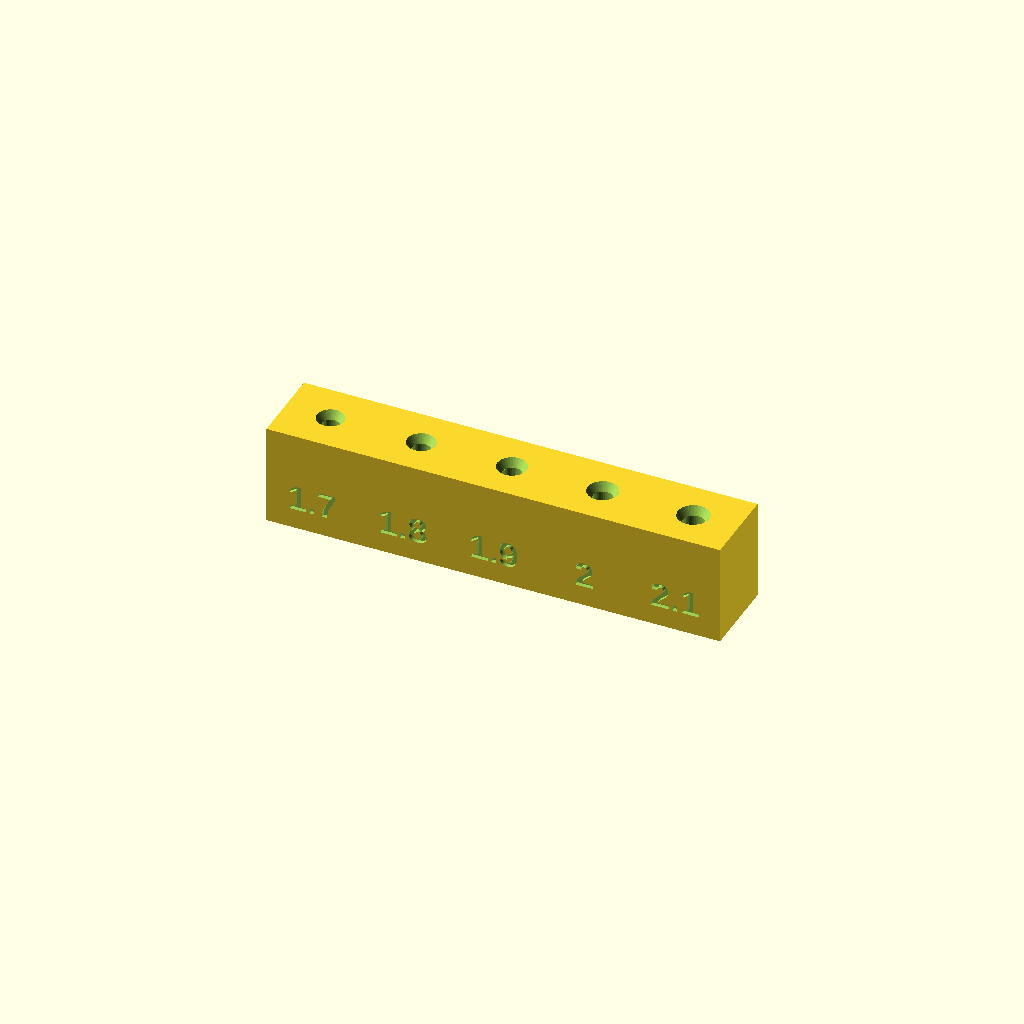
Cell 1: rendered with the file's own defaults.
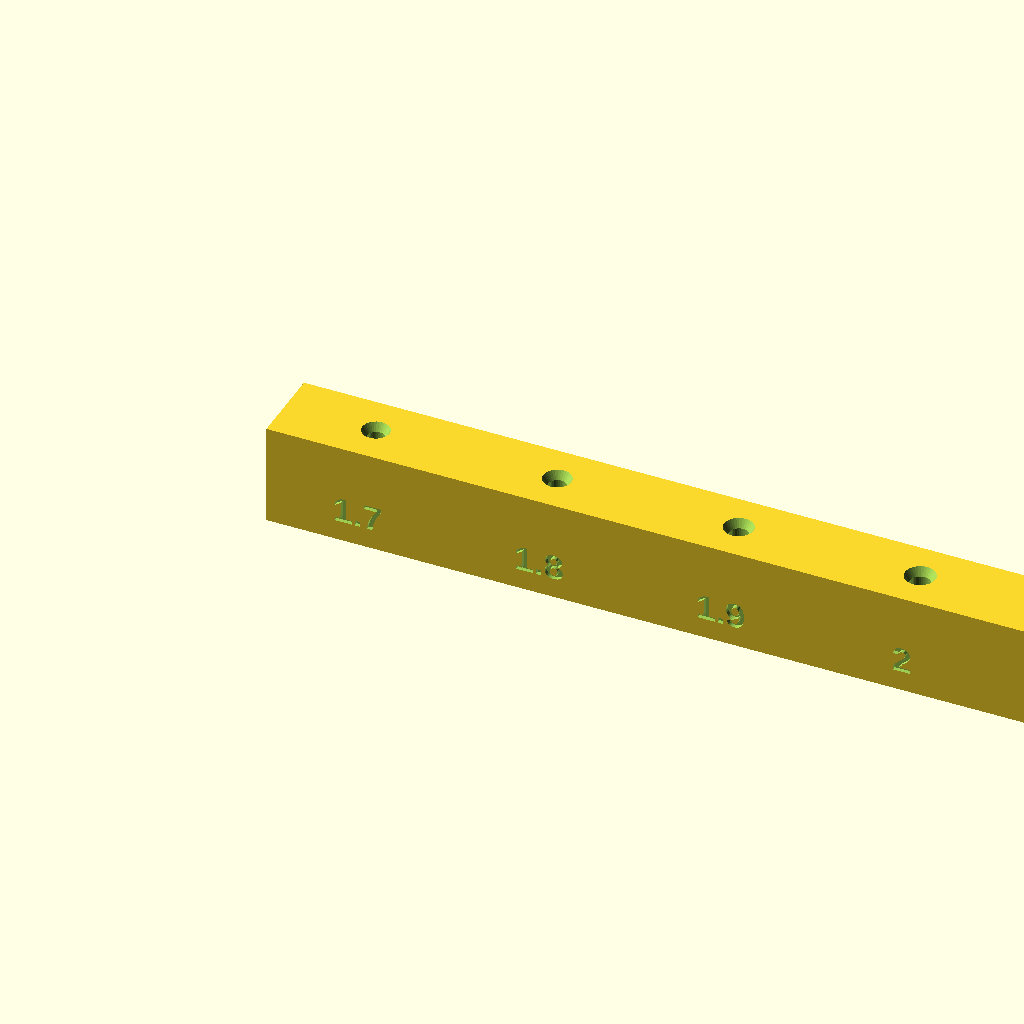
Cell 2 — pitch set to 18, the other parameters unchanged.
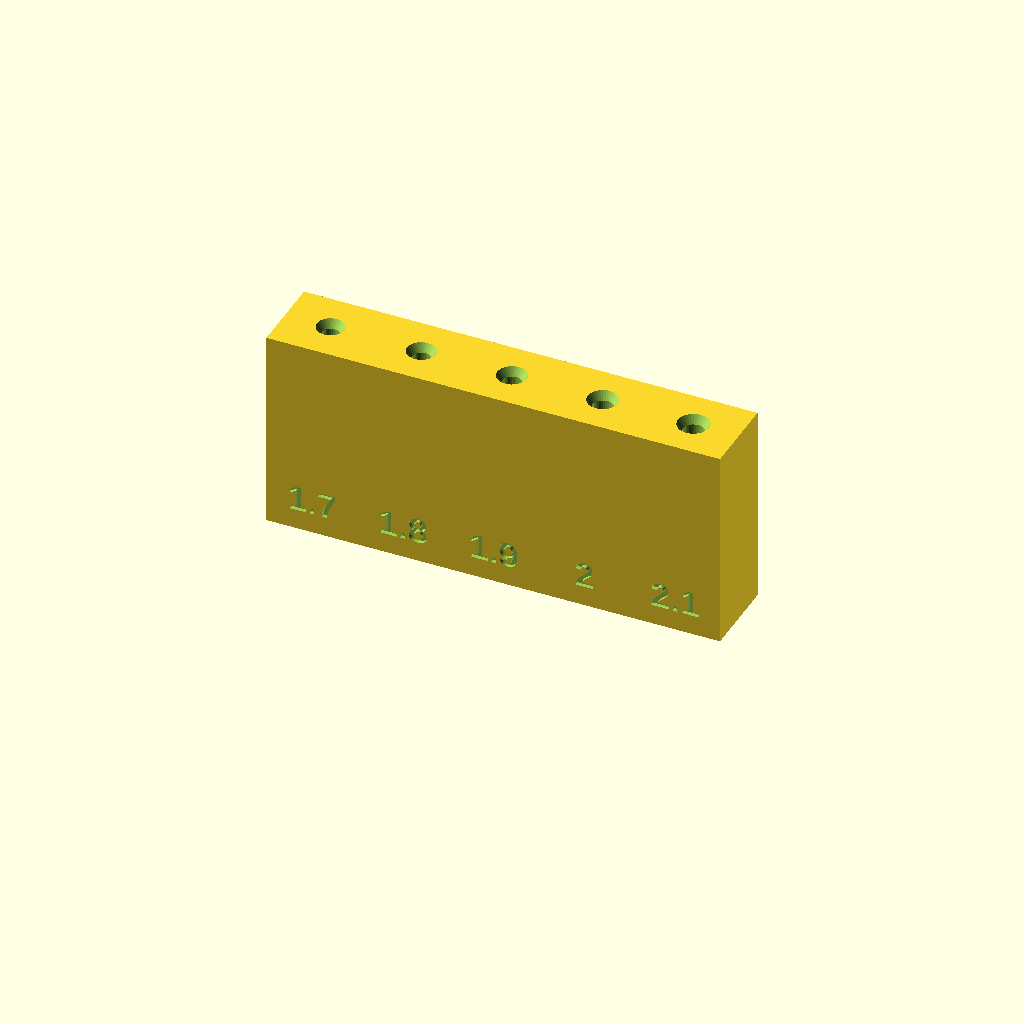
Cell 3 — h set to 20, the other parameters unchanged.
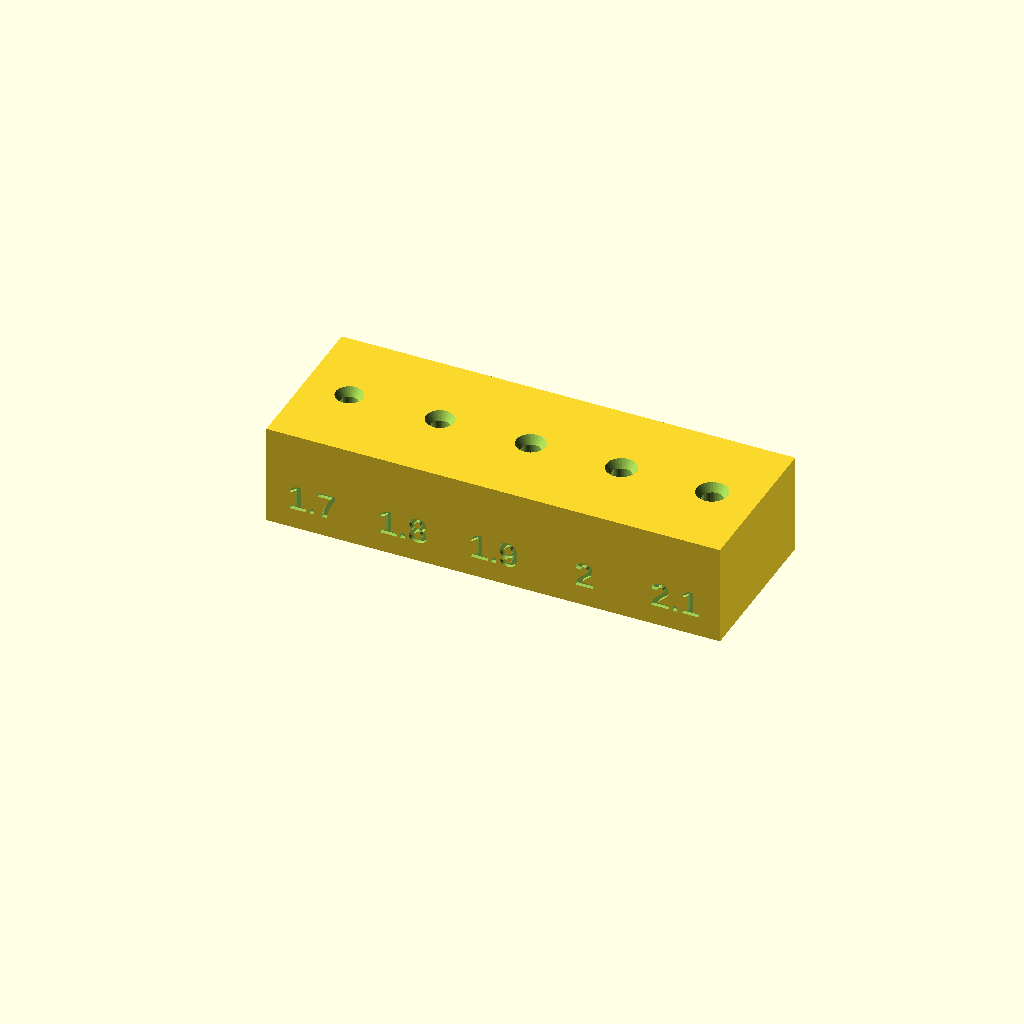
Cell 4: w = 16 (everything else at default).
One fixed orthographic camera (rotation 55°, 0°, 25°; colour scheme Cornfield) for every cell.
OpenSCAD source file 3d/shaft_fit_test.scad:
// Shaft fit test: one strip with 5 holes, 1.7 to 2.1 mm, each with its size printed beside it.
// Push the real 2 mm shaft into each hole. The best hole is the smallest one you can push the
// shaft into by hand without the plastic cracking. Then put that number in shaft_coupler.scad.
// Prints in a few minutes. Print it flat, at the same settings as the coupler.
//
// Render:  tmp/openscad-2021.01/openscad.com -o media/3d/shaft_fit_test.stl 3d/shaft_fit_test.scad

sizes = [1.7, 1.8, 1.9, 2.0, 2.1];
pitch = 9;          // hole spacing
h = 10;             // strip height = how deep the shaft goes in
w = 8;              // strip width
$fn = 32;           // same hole resolution as the coupler, so the test matches it

difference() {
    cube([pitch * len(sizes), w, h]);
    for (i = [0 : len(sizes) - 1]) {
        translate([pitch * (i + 0.5), w / 2, 1]) cylinder(d = sizes[i], h = h);                  // blind hole, 1 mm floor
        translate([pitch * (i + 0.5), w / 2, h - 0.8]) cylinder(d1 = sizes[i], d2 = sizes[i] + 1, h = 0.81);  // lead-in
        translate([pitch * (i + 0.5), 0.4, 2]) rotate([90, 0, 0])                               // size on the front face
            linear_extrude(0.6) text(str(sizes[i]), size = 2.6, halign = "center", font = "Liberation Sans:style=Bold");
    }
}
Parameter table extracted from the source (name, type, default, range or options):
pitch: number, default 9
h: number, default 10
w: number, default 8
